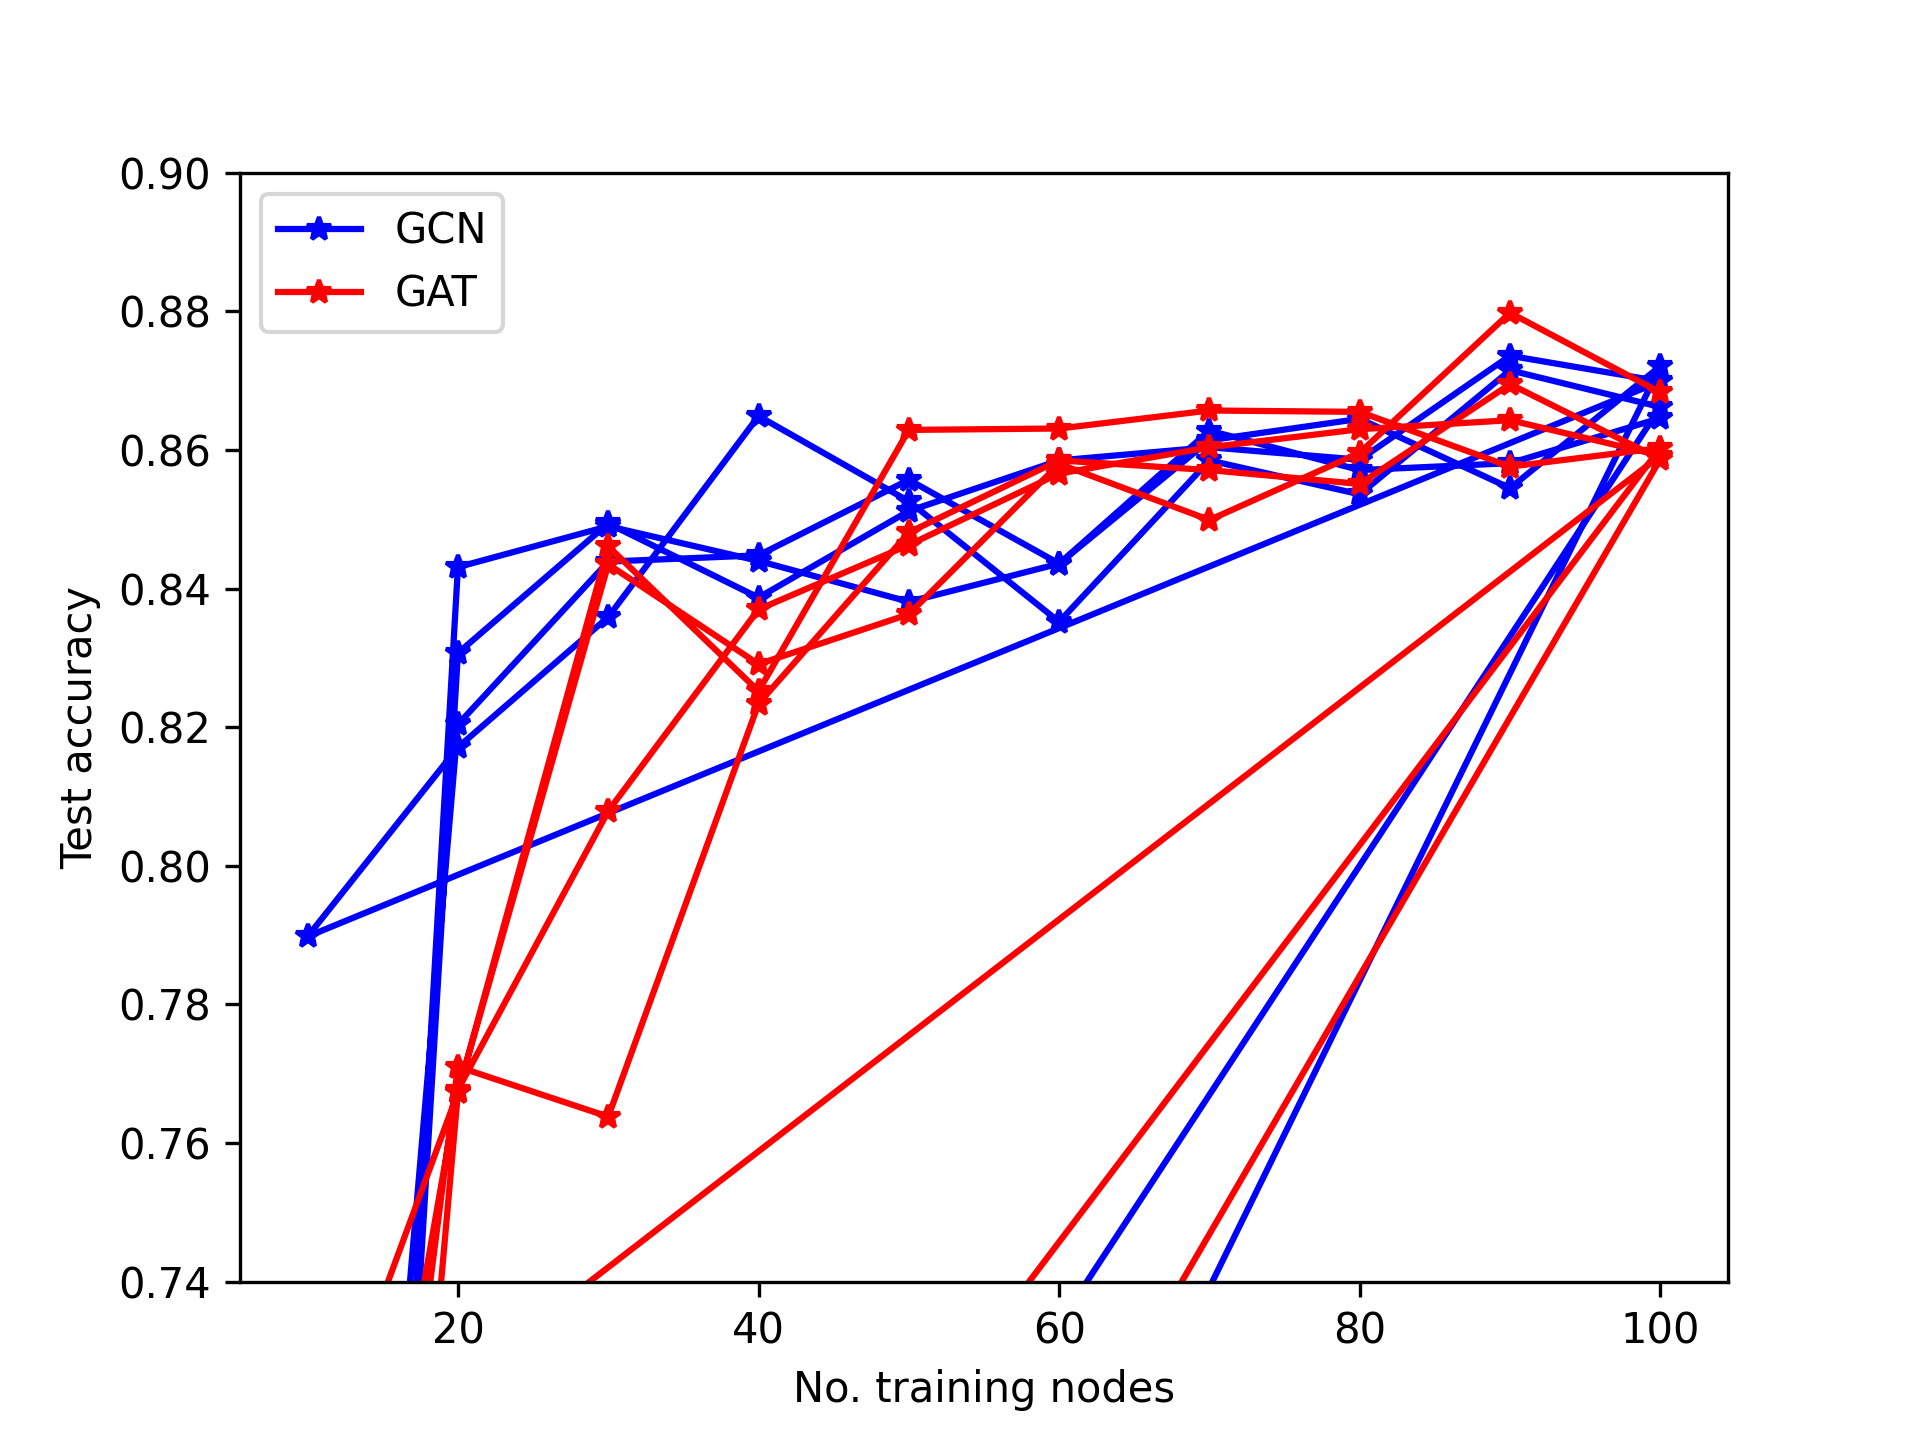

Values plotted in this chart, from the file beside it:
, seed, model, num_training_nodes, train_acc, val_acc, test_acc, icd
0, 0, gcn, 10, 1.0, 0.4857, 0.4696, 0.3125
1, 0, gcn, 20, 1.0, 0.85, 0.8431, 0.3437
2, 0, gcn, 30, 0.9857, 0.8214, 0.849, 0.3374
3, 0, gcn, 40, 0.9821, 0.8143, 0.844, 0.3473
4, 0, gcn, 50, 0.9857, 0.8214, 0.8381, 0.3416
5, 0, gcn, 60, 0.9571, 0.8286, 0.8436, 0.3568
6, 0, gcn, 70, 0.9592, 0.85, 0.8614, 0.3577
7, 0, gcn, 80, 0.9571, 0.8214, 0.8645, 0.3467
8, 0, gcn, 90, 0.9381, 0.8786, 0.8545, 0.3473
9, 0, gcn, 100, 0.9414, 0.8071, 0.8721, 0.3418
10, 0, gat, 10, 0.9857, 0.6071, 0.6437, 0.4214
11, 0, gat, 20, 0.9857, 0.7214, 0.7677, 0.4199
12, 0, gat, 30, 0.981, 0.7857, 0.8079, 0.4283
13, 0, gat, 40, 0.9714, 0.8, 0.837, 0.4211
14, 0, gat, 50, 0.9486, 0.7786, 0.8463, 0.4135
15, 0, gat, 60, 0.9595, 0.8429, 0.8566, 0.428
16, 0, gat, 70, 0.9531, 0.8857, 0.8604, 0.414
17, 0, gat, 80, 0.9339, 0.8857, 0.863, 0.4279
18, 0, gat, 90, 0.9492, 0.8786, 0.8643, 0.4196
19, 0, gat, 100, 0.94, 0.8714, 0.8592, 0.4023
20, 1, gcn, 10, 1.0, 0.4857, 0.4732, 0.313
21, 1, gcn, 20, 0.9929, 0.8643, 0.8307, 0.3573
22, 1, gcn, 30, 1.0, 0.7714, 0.8494, 0.3458
23, 1, gcn, 40, 0.975, 0.8286, 0.8387, 0.3588
24, 1, gcn, 50, 0.9571, 0.8571, 0.8512, 0.3455
25, 1, gcn, 60, 0.9571, 0.8357, 0.8585, 0.3508
26, 1, gcn, 70, 0.9673, 0.8786, 0.8604, 0.3433
27, 1, gcn, 80, 0.9518, 0.8857, 0.8586, 0.3533
28, 1, gcn, 90, 0.946, 0.8714, 0.8736, 0.3452
29, 1, gcn, 100, 0.9443, 0.8714, 0.8699, 0.336
30, 1, gat, 10, 1.0, 0.6929, 0.7086, 0.4336
31, 1, gat, 20, 0.9786, 0.75, 0.7673, 0.4405
32, 1, gat, 30, 0.981, 0.8143, 0.8461, 0.4174
33, 1, gat, 40, 0.9714, 0.8786, 0.8252, 0.4307
34, 1, gat, 50, 0.96, 0.8429, 0.8629, 0.4222
35, 1, gat, 60, 0.9548, 0.8643, 0.8631, 0.4172
36, 1, gat, 70, 0.9469, 0.8143, 0.8657, 0.41
37, 1, gat, 80, 0.9321, 0.8357, 0.8655, 0.4166
38, 1, gat, 90, 0.9397, 0.9286, 0.8576, 0.4141
39, 1, gat, 100, 0.9314, 0.8786, 0.8603, 0.4185
40, 2, gcn, 10, 1.0, 0.8357, 0.7898, 0.3514
41, 2, gcn, 20, 0.9929, 0.7714, 0.8171, 0.3345
42, 2, gcn, 30, 0.9905, 0.8143, 0.8359, 0.3429
43, 2, gcn, 40, 0.9643, 0.9, 0.8649, 0.3474
44, 2, gcn, 50, 0.9743, 0.8143, 0.8526, 0.351
45, 2, gcn, 60, 0.9714, 0.85, 0.8352, 0.3382
46, 2, gcn, 70, 0.9694, 0.8286, 0.8585, 0.3454
47, 2, gcn, 80, 0.9643, 0.8929, 0.8536, 0.3351
48, 2, gcn, 90, 0.9413, 0.8286, 0.8715, 0.3503
49, 2, gcn, 100, 0.9386, 0.8929, 0.8662, 0.3588
50, 2, gat, 10, 0.9571, 0.5571, 0.6025, 0.3916
51, 2, gat, 20, 0.9929, 0.7429, 0.771, 0.4214
52, 2, gat, 30, 0.9762, 0.6857, 0.7638, 0.3993
53, 2, gat, 40, 0.9643, 0.8286, 0.8234, 0.4246
54, 2, gat, 50, 0.9543, 0.7714, 0.8481, 0.4234
55, 2, gat, 60, 0.969, 0.7929, 0.8585, 0.4186
56, 2, gat, 70, 0.9388, 0.8429, 0.8571, 0.4037
57, 2, gat, 80, 0.925, 0.8786, 0.8551, 0.4233
58, 2, gat, 90, 0.9365, 0.8786, 0.8695, 0.4063
59, 2, gat, 100, 0.9343, 0.8714, 0.8587, 0.4125
... 20 more rows
